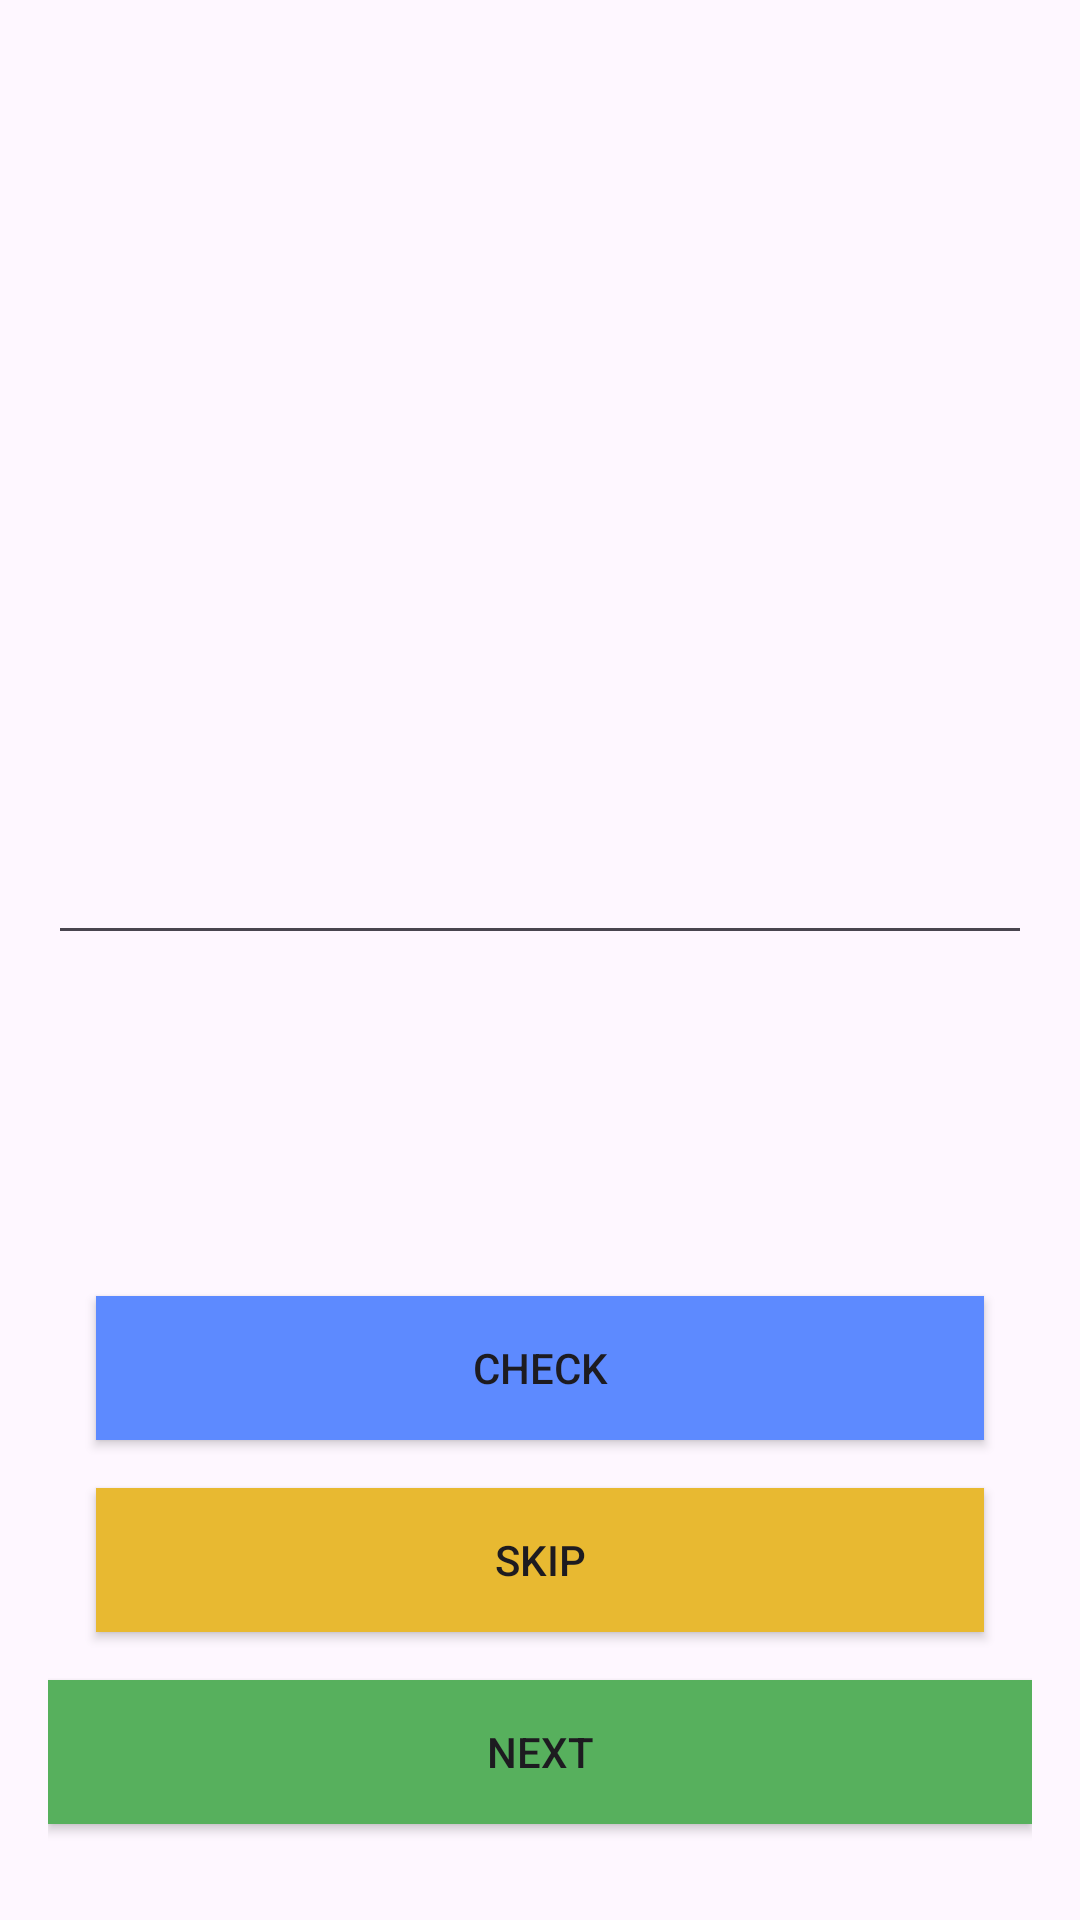

Write the Android layout XML for this screen, with the resource values it uses.
<!-- AndroidManifest.xml: application theme Theme.ExpertCourseStudy -->
<!-- res/layout/activity_main.xml -->
<?xml version="1.0" encoding="utf-8"?>
<LinearLayout xmlns:android="http://schemas.android.com/apk/res/android"
    xmlns:tools="http://schemas.android.com/tools"
    android:id="@+id/rootLayout"
    android:layout_width="match_parent"
    android:layout_height="match_parent"
    android:orientation="vertical"
    android:padding="16dp"
    tools:context=".MainActivity">

    <Space
        android:layout_width="wrap_content"
        android:layout_height="0dp"
        android:layout_weight="1" />

    <TextView
        android:id="@+id/shuffledWordTextView"
        android:layout_width="match_parent"
        android:layout_height="wrap_content"
        android:layout_marginHorizontal="16dp"
        android:gravity="center"
        android:paddingVertical="8dp"
        android:textAppearance="@style/TextAppearance.AppCompat.Title"
        tools:text="Lorem ipsum dolor sit amet, consectetur adipiscing elit..." />

    <Space
        android:layout_width="wrap_content"
        android:layout_height="0dp"
        android:layout_weight="1" />

    <com.google.android.material.textfield.TextInputLayout
        android:id="@+id/inputLayout"
        android:layout_width="match_parent"
        android:layout_height="wrap_content"
        android:layout_marginHorizontal="16dp"
        android:textAppearance="@style/TextAppearance.Material3.TitleMedium" />

        <com.google.android.material.textfield.TextInputEditText
            android:id="@+id/inputEditText"
            android:layout_width="match_parent"
            android:layout_height="48dp"
            android:textAppearance="@style/TextAppearance.Material3.TitleMedium"
            tools:text="Please, enter your answer"/>

    <Space
        android:layout_width="match_parent"
        android:layout_height="0dp"
        android:layout_weight="1" />


    <androidx.appcompat.widget.AppCompatButton
        android:id="@+id/checkButton"
        android:layout_width="match_parent"
        android:layout_height="wrap_content"
        android:layout_marginHorizontal="16dp"
        android:layout_marginVertical="8dp"
        android:background="@color/blue"
        android:text="@string/check" />

    <androidx.appcompat.widget.AppCompatButton
        android:id="@+id/skipButton"
        android:layout_width="match_parent"
        android:layout_height="wrap_content"
        android:layout_marginHorizontal="16dp"
        android:layout_marginVertical="8dp"
        android:background="@color/yellow"
        android:text="@string/skip"/>

    <androidx.appcompat.widget.AppCompatButton
        android:id="@+id/nextButton"
        android:layout_width="match_parent"
        android:layout_height="wrap_content"
        android:layout_marginVertical="8dp"
        android:background="@color/green"
        android:text="@string/next"/>

    <Space
        android:layout_width="match_parent"
        android:layout_height="8dp" />

</LinearLayout>
<!-- resources referenced by this layout -->
<resources>
  <color name="blue">#5D8AFF</color>
  <color name="green">#57B05D</color>
  <color name="yellow">#E8B931</color>
  <string name="check">Check</string>
  <string name="next">Next</string>
  <string name="skip">Skip</string>
  <style name="Theme.ExpertCourseStudy" parent="Base.Theme.ExpertCourseStudy" />
  <style name="Base.Theme.ExpertCourseStudy" parent="Theme.Material3.DayNight.NoActionBar">
          
          
      </style>
</resources>
